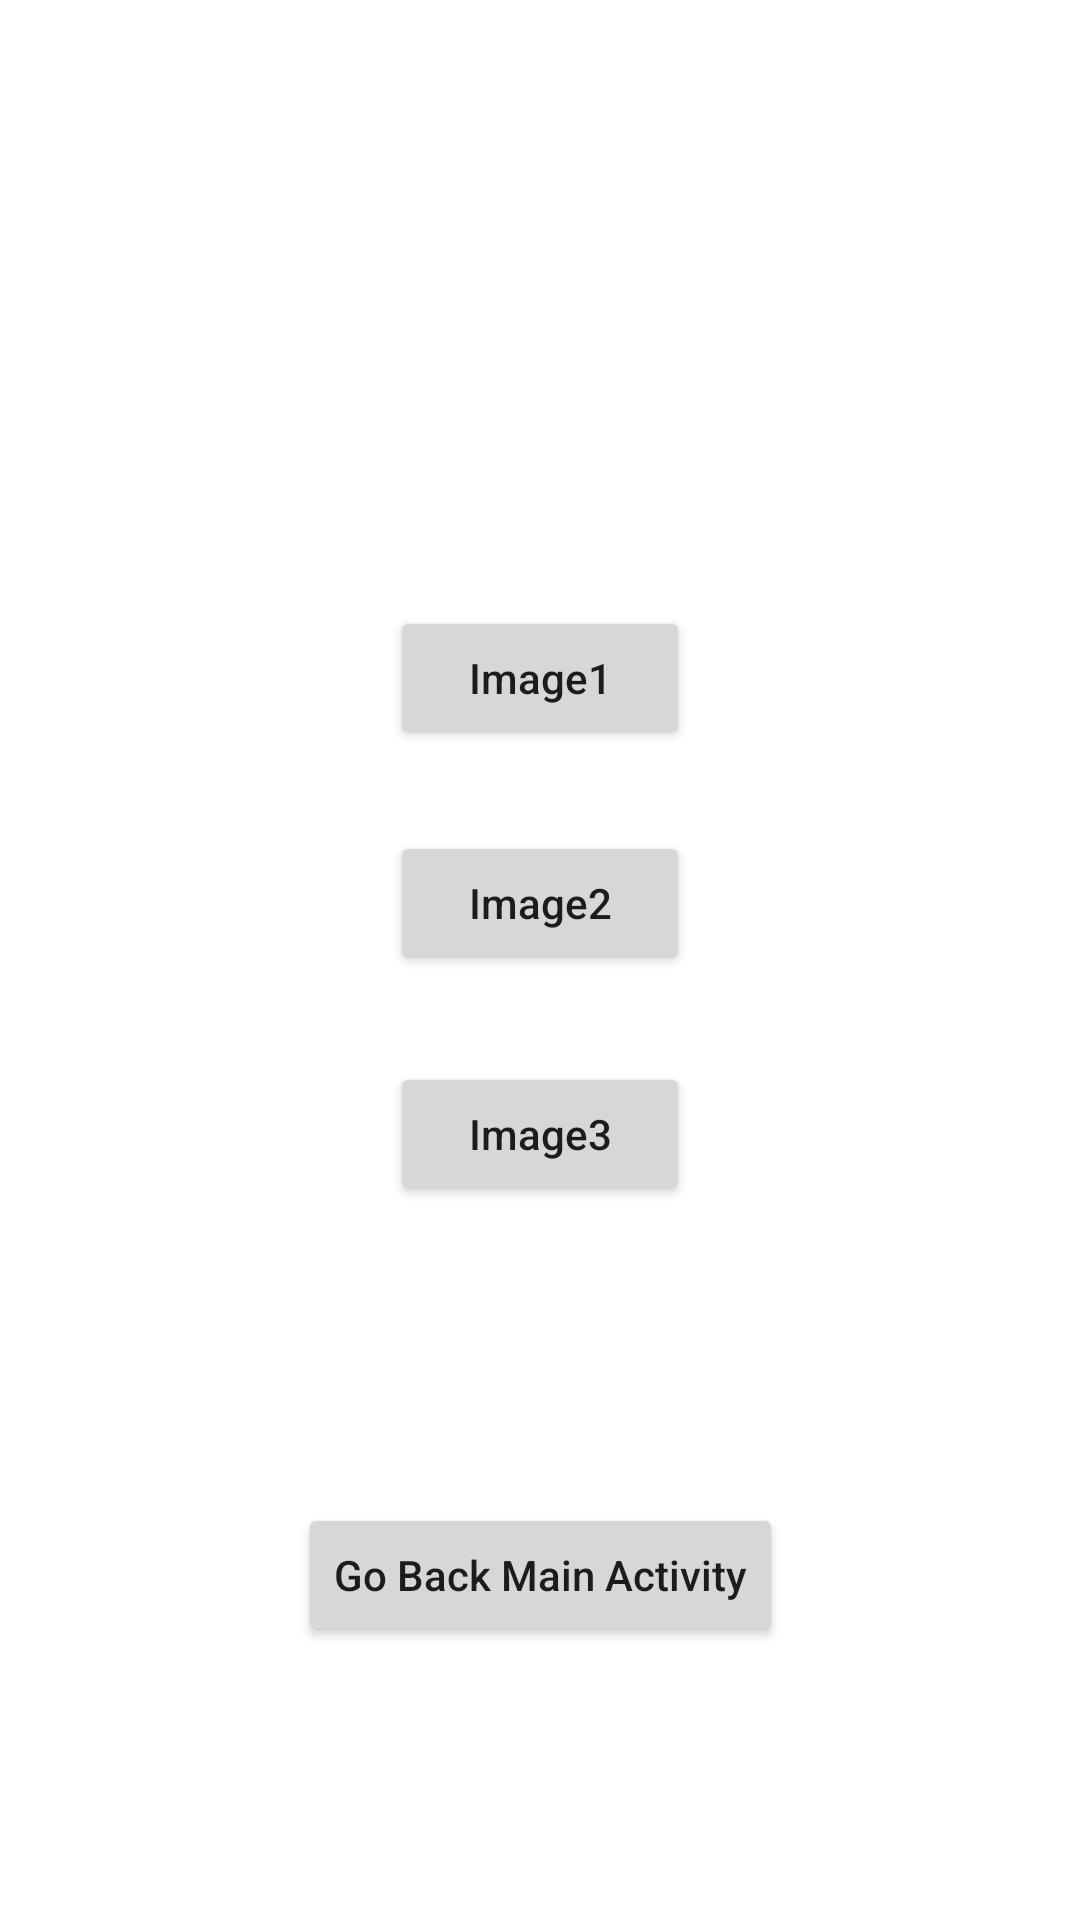

Here is an Android app screen rendered from its layout file. Give the layout XML and the strings, colors and styles it references.
<!-- AndroidManifest.xml: application theme Theme.GradleDistribution -->
<!-- res/layout/activity_settings.xml -->
<?xml version="1.0" encoding="utf-8"?>
<androidx.constraintlayout.widget.ConstraintLayout xmlns:android="http://schemas.android.com/apk/res/android"
    xmlns:app="http://schemas.android.com/apk/res-auto"
    xmlns:tools="http://schemas.android.com/tools"
    android:id="@+id/settingsLayout"
    android:layout_width="match_parent"
    android:layout_height="match_parent"
    tools:context=".SettingsActivity">

    <Button
        android:id="@+id/buttonImageOne"
        android:layout_width="100dp"
        android:layout_height="wrap_content"
        android:layout_marginTop="202dp"
        android:text="Image1"
        android:textAllCaps="false"
        app:layout_constraintEnd_toEndOf="parent"
        app:layout_constraintHorizontal_bias="0.5"
        app:layout_constraintStart_toStartOf="parent"
        app:layout_constraintTop_toTopOf="parent" />

    <Button
        android:id="@+id/buttonImageTwo"
        android:layout_width="100dp"
        android:layout_height="wrap_content"
        android:layout_marginTop="27dp"
        android:text="Image2"
        android:textAllCaps="false"
        app:layout_constraintEnd_toEndOf="parent"
        app:layout_constraintHorizontal_bias="0.5"
        app:layout_constraintStart_toStartOf="parent"
        app:layout_constraintTop_toBottomOf="@+id/buttonImageOne" />

    <Button
        android:id="@+id/buttonImageThree"
        android:layout_width="100dp"
        android:layout_height="wrap_content"
        android:layout_marginTop="29dp"
        android:text="Image3"
        android:textAllCaps="false"
        app:layout_constraintEnd_toEndOf="parent"
        app:layout_constraintHorizontal_bias="0.5"
        app:layout_constraintStart_toStartOf="parent"
        app:layout_constraintTop_toBottomOf="@+id/buttonImageTwo" />

    <Button
        android:id="@+id/goBackMainActivity"
        android:layout_width="wrap_content"
        android:layout_height="wrap_content"
        android:layout_marginBottom="91dp"
        android:text="Go Back Main Activity"
        android:textAllCaps="false"
        app:layout_constraintBottom_toBottomOf="parent"
        app:layout_constraintEnd_toEndOf="parent"
        app:layout_constraintStart_toStartOf="parent" />

</androidx.constraintlayout.widget.ConstraintLayout>
<!-- resources referenced by this layout -->
<resources>
  <style name="Theme.GradleDistribution" parent="Theme.MaterialComponents.DayNight.DarkActionBar">
          
          <item name="colorPrimary">@color/purple_500</item>
          <item name="colorPrimaryVariant">@color/purple_700</item>
          <item name="colorOnPrimary">@color/white</item>
          
          <item name="colorSecondary">@color/teal_200</item>
          <item name="colorSecondaryVariant">@color/teal_700</item>
          <item name="colorOnSecondary">@color/black</item>
          
          <item name="android:statusBarColor" tools:targetApi="l">?attr/colorPrimaryVariant</item>
          
      </style>
  <!-- not gathered from this repository: default colours our renderer supplied (Android Studio template values) -->
  <color name="purple_500">#FF6200EE</color>
  <color name="purple_700">#FF3700B3</color>
  <color name="teal_200">#FF03DAC5</color>
  <color name="teal_700">#FF018786</color>
  <color name="black">#FF000000</color>
  <color name="white">#FFFFFFFF</color>
</resources>
